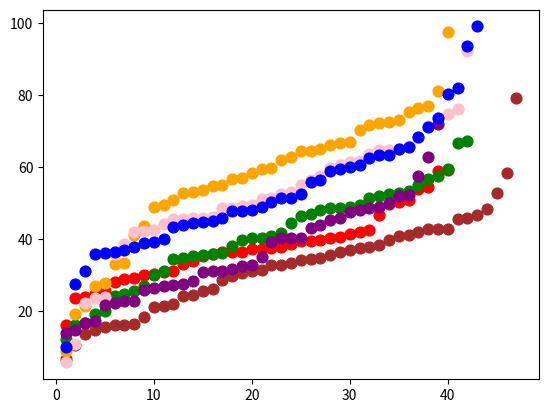

Write Python code to recreate this figure.
import matplotlib.pyplot as plt




points = [[[16.1474846743295, 99], [23.748187739463603, 16], [23.801632183908048, 47], [24.859197318007663, 41], [25.596919540229884, 42], [28.006419540229885, 71], [28.88619348659004, 67], [29.229917624521075, 34], [30.089982758620692, 65], [30.37441570881226, 36], [30.888917624521074, 73], [31.158404214559386, 64], [33.21440804597702, 102], [33.891919540229885, 43], [35.2674061302682, 66], [35.940909961685826, 39], [36.315116858237545, 120], [36.519630268199236, 40], [36.53032183908046, 93], [37.29084099616859, 69], [37.3461245210728, 37], [37.44583524904215, 8], [37.77862068965518, 14], [38.70791379310345, 38], [39.49682950191571, 45], [39.60455555555556, 10], [39.836628352490415, 70], [40.1801877394636, 5], [40.690764367816094, 44], [41.33762835249043, 35], [41.84511685823755, 33], [42.40504789272031, 1], [46.629626436781614, 72], [49.6492490421456, 92], [50.440333333333335, 62], [50.76902873563219, 95], [53.932954022988504, 94], [54.54733141762452, 74], [59.04031226053641, 13], [59.25183908045977, 61]], [[12.30521072796935, 64], [16.055706896551726, 41], [16.76871072796935, 70], [19.17019540229885, 3], [20.01355747126437, 1], [24.186695402298856, 9], [24.690258620689654, 93], [25.73304214559387, 95], [27.011906130268198, 99], [29.91319348659004, 33], [31.241411877394636, 66], [34.49619540229885, 44], [34.876413793103445, 35], [35.25563026819923, 16], [35.52319540229885, 34], [35.86483333333334, 8], [36.24313026819924, 47], [38.10138697318008, 92], [39.876128352490426, 43], [40.42119540229885, 40], [40.44783524904214, 120], [40.98413218390805, 36], [41.70490421455939, 38], [44.418628352490416, 42], [46.31053831417625, 5], [46.8833295019157, 13], [48.05847509578544, 10], [48.53731992337165, 67], [48.698408045977004, 73], [49.039126436781615, 65], [49.52874521072797, 94], [51.402113026819926, 45], [51.83569348659004, 71], [52.39161685823755, 74], [52.89233908045977, 72], [53.27539846743295, 62], [54.979827586206895, 39], [56.7653429118774, 102], [57.59384099616859, 61], [59.44833716475096, 37], [66.76945210727969, 14], [67.28704214559387, 69]], [[6.776212643678162, 75], [10.56721072796935, 77], [13.743996168582377, 74], [14.715712643678161, 64], [15.539201149425287, 100], [16.058712643678163, 66], [16.195919540229887, 7], [16.39934865900383, 16], [18.51063601532567, 3], [21.16699042145594, 4], [21.53042337164751, 62], [21.85719731800766, 9], [24.238136015325672, 5], [24.374423371647513, 67], [25.71742337164751, 73], [26.059061302681993, 120], [28.739049808429122, 99], [29.782917624521076, 33], [30.4583429118774, 10], [31.219616858237547, 93], [31.489268199233717, 14], [32.7079214559387, 41], [32.768132183908044, 47], [33.48698275862069, 18], [34.0824061302682, 94], [34.508136015325675, 70], [34.73920689655173, 71], [35.69706130268199, 1], [36.30242145593869, 39], [36.994632183908045, 43], [37.56441762452107, 72], [37.92091954022988, 36], [38.46197892720306, 8], [39.72397509578544, 95], [40.74713218390805, 42], [41.28034099616858, 38], [41.940902298850574, 92], [42.86434865900383, 69], [42.9304061302682, 13], [42.94334865900383, 61], [45.52563026819924, 35], [45.936413793103455, 37], [46.8113429118774, 44], [48.31033908045977, 45], [52.75413026819923, 40], [58.436118773946355, 34], [79.14104980842913, 102]], [[8.90821072796935, 46], [19.295708812260536, 71], [21.486915708812262, 8], [27.092909961685823, 91], [27.853264367816095, 4], [33.06241954022989, 65], [33.40990421455939, 93], [41.253618773946364, 45], [43.70863026819924, 37], [48.96196551724138, 1], [49.569411877394636, 32], [50.773118773946365, 41], [52.67112260536398, 34], [52.95062835249042, 62], [53.64668199233717, 18], [54.78833908045977, 38], [55.10033141762452, 33], [56.685340996168584, 36], [56.834406130268206, 99], [58.35603448275862, 9], [59.381113026819925, 43], [59.85912068965517, 39], [61.975335249042146, 35], [62.84433524904215, 42], [64.54258812260537, 100], [64.55861877394636, 64], [65.10552490421456, 92], [66.16626053639847, 70], [66.796091954023, 14], [67.044030651341, 95], [70.3305459770115, 40], [71.8078295019157, 67], [72.27590038314177, 72], [72.42504789272031, 44], [73.0737509578544, 13], [75.24733524904215, 66], [76.38982950191571, 74], [76.99210153256705, 5], [81.11504789272031, 69], [97.59832375478928, 61]], [[5.753137931034483, 4], [10.761704980842913, 46], [22.263136015325674, 47], [23.778917624521075, 77], [23.979423371647513, 63], [35.86691954022989, 33], [38.516342911877395, 45], [42.010130268199234, 43], [42.142327586206896, 93], [42.55611685823755, 95], [44.21795785440613, 91], [45.52362643678161, 42], [45.576823754789274, 100], [45.76947892720307, 70], [45.84062835249042, 41], [46.17625478927203, 10], [48.533477011494256, 67], [48.62040996168582, 34], [49.16823563218391, 1], [49.410327586206904, 9], [51.25212835249042, 32], [51.507670498084295, 13], [52.57625670498085, 18], [52.96733141762452, 35], [55.0668429118774, 64], [56.4660459770115, 66], [57.62732950191571, 14], [59.6883429118774, 39], [60.53855363984675, 62], [61.38183333333334, 74], [61.7028429118774, 40], [63.747743295019156, 5], [64.64454980842912, 72], [64.71261111111112, 44], [64.93983908045978, 36], [65.73768965517242, 8], [68.2370459770115, 37], [71.31111494252873, 38], [73.54482758620689, 61], [74.59854980842913, 71], [76.16744636015325, 92], [92.23024904214559, 69]], [[13.884208812260537, 91], [14.871708812260538, 44], [16.72420114942529, 34], [17.145840996168584, 100], [21.846423371647514, 74], [22.315413793103453, 77], [22.891128352490423, 1], [22.931630268199232, 10], [25.856551724137933, 67], [26.557697318007666, 93], [27.017917624521075, 36], [27.27070114942529, 70], [27.45433908045977, 9], [28.47841570881226, 42], [30.885911877394637, 33], [31.110971264367816, 8], [31.147630268199233, 45], [31.758919540229886, 35], [32.56762643678161, 46], [32.856904214559385, 32], [35.15976245210729, 71], [39.242124521072796, 39], [40.17417624521074, 38], [40.30369731800767, 43], [40.40925478927203, 18], [42.95303831417625, 13], [44.05018582375479, 14], [45.44462643678161, 41], [45.791191570881224, 64], [47.45612068965517, 61], [48.09288314176245, 5], [48.73982950191571, 62], [49.045810344827586, 95], [50.143122605363985, 40], [52.032946360153254, 92], [52.2938275862069, 37], [57.39425478927203, 72], [62.74454214559387, 66], [72.04783524904215, 69]], [[9.972706896551724, 47], [27.507618773946362, 93], [31.2612030651341, 34], [35.927130268199235, 77], [36.09089463601533, 91], [36.48890038314176, 1], [37.01033333333333, 46], [37.82313026819923, 37], [38.843199233716476, 39], [39.08804980842912, 8], [39.916630268199235, 41], [43.352128352490425, 33], [43.84775862068965, 16], [44.41762643678161, 38], [44.786823754789275, 95], [44.895386973180074, 10], [45.98768965517241, 9], [47.87183141762452, 45], [47.932124521072794, 73], [48.1758908045977, 92], [48.83569731800767, 62], [50.2231245210728, 43], [51.365618773946366, 32], [51.414973180076636, 42], [52.64832567049809, 36], [55.9011877394636, 14], [56.48082758620691, 18], [58.85283141762452, 31], [59.52617049808429, 5], [60.08133908045977, 70], [60.63333716475096, 72], [62.64683524904215, 44], [63.29461877394636, 35], [63.453620689655175, 66], [64.95754406130268, 67], [65.64558237547892, 13], [68.43755172413793, 40], [71.1481877394636, 69], [73.68111494252874, 64], [80.20153831417626, 71], [82.03039655172414, 74], [93.52097126436782, 61], [99.03477586206897, 100]]]
print(len(points))
colors = ["red", "green", "brown", "orange", "pink", "purple",  "blue"]

for i in range(len(points)):
    for j in range(1, len(points[i])+1):
        plt.scatter(j, points[i][j-1][0], s=60, color=colors[i])
plt.show()


